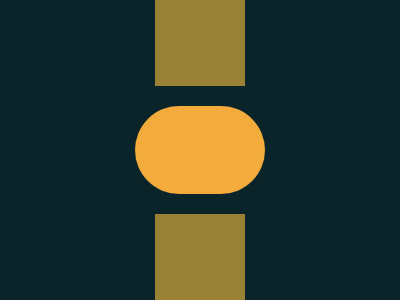

Here is a drawing made with CSS. Write the source that renders it.

<!-- file: index.html -->
<!DOCTYPE html>
<html lang="en">
  <head>
    <meta charset="UTF-8" />
    <meta name="viewport" content="width=device-width, initial-scale=1.0" />
    <link rel="stylesheet" type="text/css" href="styles.css" />
    <title>Oct20</title>
  </head>
  <body>
    <div class="wrap">
      <div class="line"></div>
      <div class="oval"></div>
      <div class="line"></div>
    </div>
  </body>
</html>


/* file: styles.css */
* { margin: 0; }
body {
  transform: translate(-50%, -50%);
  position: absolute;
  top: 50%;
  left: 50%;
}
.wrap {
  width: 400px;
  height: 400px;
  background: #0B2429;
  gap: 20px;
  
  display: flex;
  flex-direction: column;
  justify-content: center;
  align-items: center;
  overflow: hidden;
}

.line {
  width: 90px;
  height: 140px;
  background: #998235;
}
.oval {
  width: 130px;
  height: 90px;
  background: #F3AC3C;
  border-radius: 50px;
}